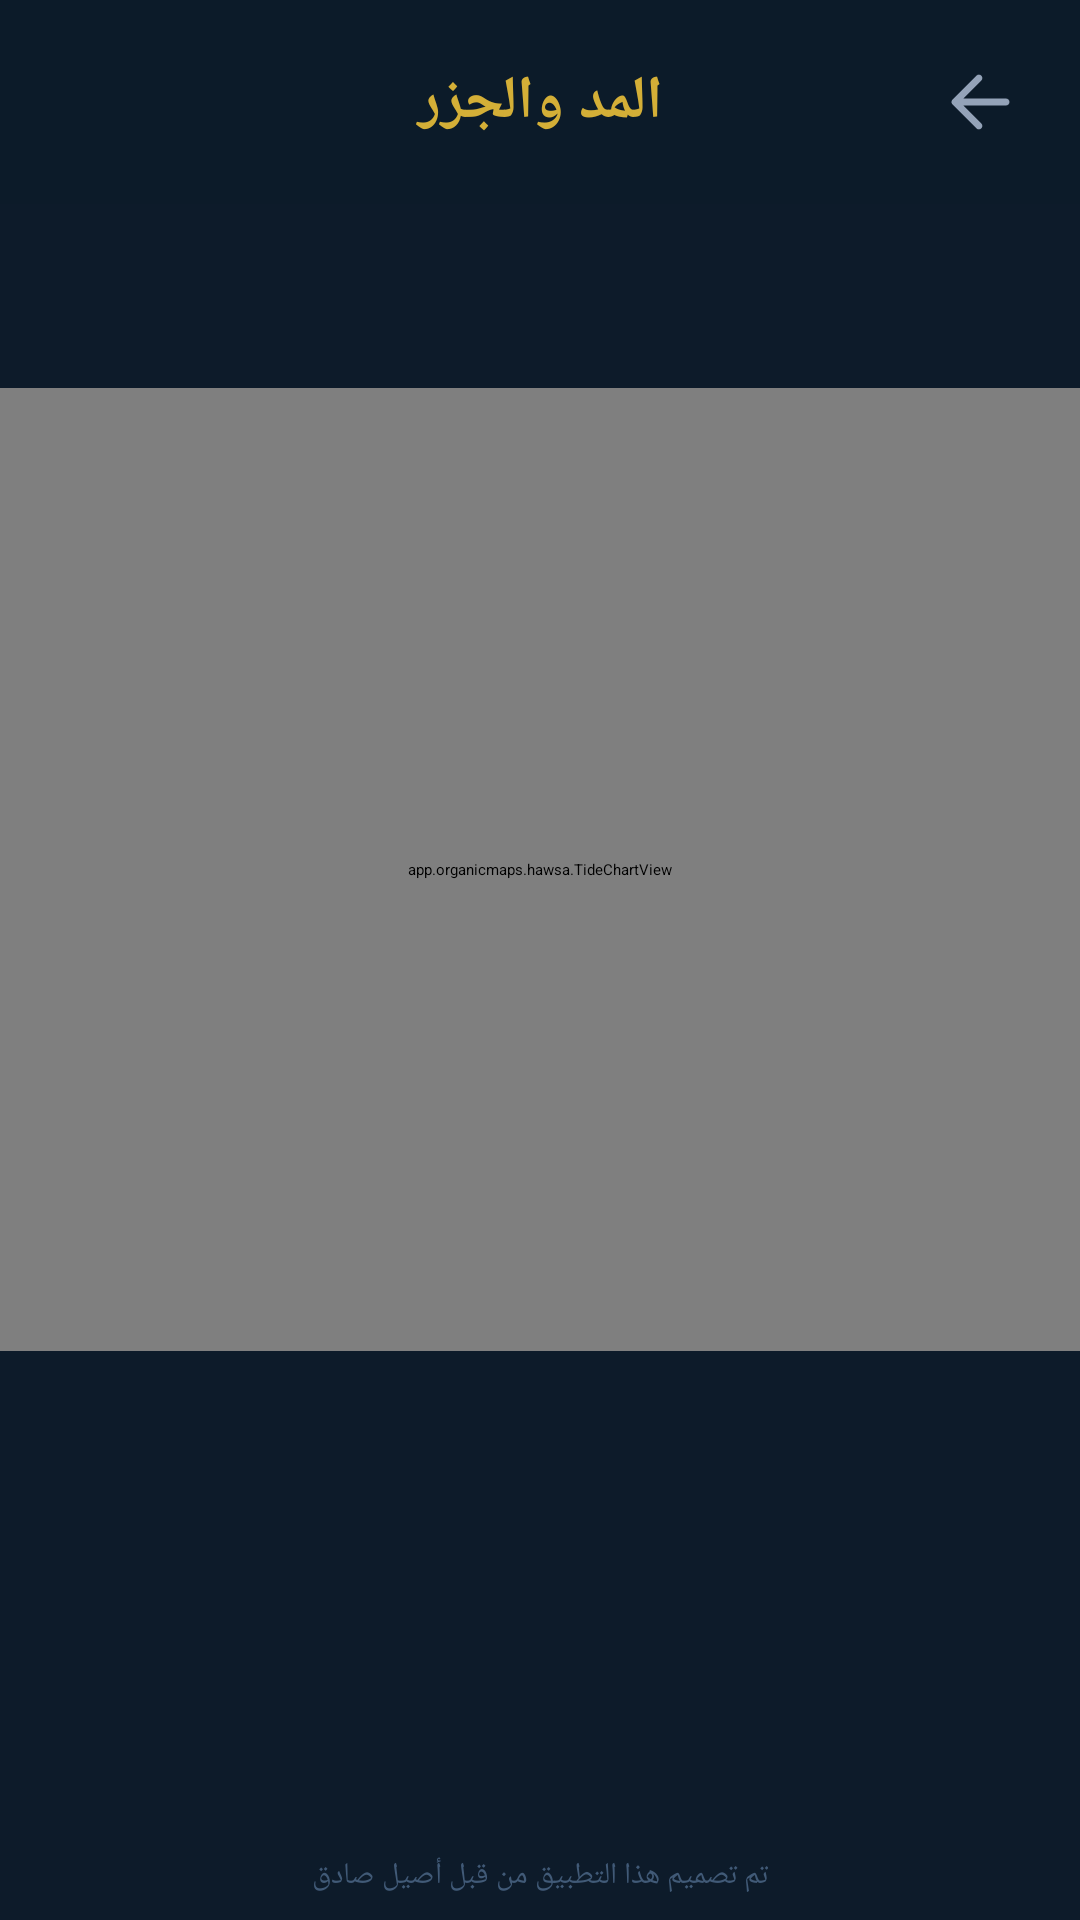

This screen was rendered from an Android layout file. Write that file and the resources it references.
<!-- AndroidManifest.xml: activity theme MwmTheme -->
<!-- res/layout/activity_hawsa_tides.xml -->
<?xml version="1.0" encoding="utf-8"?>
<LinearLayout xmlns:android="http://schemas.android.com/apk/res/android"
    android:layout_width="match_parent"
    android:layout_height="match_parent"
    android:orientation="vertical"
    android:background="#0D1B2A"
    android:padding="0dp"
    android:layoutDirection="rtl">

    
    <LinearLayout
        android:layout_width="match_parent"
        android:layout_height="wrap_content"
        android:orientation="horizontal"
        android:padding="16dp"
        android:gravity="center_vertical"
        android:background="#E60D1B2A"
        android:layoutDirection="rtl">

        <ImageView
            android:id="@+id/btn_tides_back"
            android:layout_width="36dp"
            android:layout_height="36dp"
            android:src="@drawable/ic_hawsa_back"
            android:contentDescription="@string/hawsa_back"
            android:padding="4dp" />

        <TextView
            android:id="@+id/tv_tides_title"
            android:layout_width="0dp"
            android:layout_height="wrap_content"
            android:layout_weight="1"
            android:text="@string/hawsa_tides_title"
            android:textSize="20sp"
            android:textColor="#D4AF37"
            android:textStyle="bold"
            android:gravity="center"
            android:paddingEnd="36dp" />
    </LinearLayout>

    
    <TextView
        android:id="@+id/tv_current_status"
        android:layout_width="match_parent"
        android:layout_height="wrap_content"
        android:textSize="18sp"
        android:textColor="#10B981"
        android:gravity="center"
        android:paddingTop="8dp"
        android:paddingBottom="4dp"
        android:textStyle="bold" />

    
    <TextView
        android:id="@+id/tv_tides_location"
        android:layout_width="match_parent"
        android:layout_height="wrap_content"
        android:textSize="14sp"
        android:textColor="#778DA9"
        android:gravity="center"
        android:paddingTop="2dp"
        android:paddingBottom="4dp" />

    
    <app.organicmaps.hawsa.TideChartView
        android:id="@+id/tide_chart"
        android:layout_width="match_parent"
        android:layout_height="0dp"
        android:layout_weight="1" />

    
    <HorizontalScrollView
        android:layout_width="match_parent"
        android:layout_height="wrap_content"
        android:scrollbars="none"
        android:paddingStart="8dp"
        android:paddingEnd="8dp">

        <LinearLayout
            android:id="@+id/day_button_container"
            android:layout_width="wrap_content"
            android:layout_height="wrap_content"
            android:orientation="horizontal"
            android:padding="4dp"
            android:gravity="center" />
    </HorizontalScrollView>

    
    <ScrollView
        android:layout_width="match_parent"
        android:layout_height="160dp"
        android:fillViewport="true"
        android:padding="8dp">

        <LinearLayout
            android:id="@+id/weekly_tides_container"
            android:layout_width="match_parent"
            android:layout_height="wrap_content"
            android:orientation="vertical" />
    </ScrollView>

    
    <TextView
        android:layout_width="wrap_content"
        android:layout_height="wrap_content"
        android:text="@string/hawsa_designer_credit"
        android:textSize="10sp"
        android:textColor="#415A77"
        android:layout_gravity="center_horizontal"
        android:paddingBottom="8dp" />

</LinearLayout>
<!-- resources referenced by this layout -->
<resources>
  <!-- drawable ic_hawsa_back (drawable) -->
  <?xml version="1.0" encoding="utf-8"?>
  <vector xmlns:android="http://schemas.android.com/apk/res/android"
      android:width="24dp"
      android:height="24dp"
      android:viewportWidth="24"
      android:viewportHeight="24">
      <path
          android:fillColor="#94A3B8"
          android:pathData="M20,11H7.83l5.12,-5.12c0.39,-0.39 0.39,-1.02 0,-1.41 -0.39,-0.39 -1.02,-0.39 -1.41,0L4.71,11.3c-0.39,0.39 -0.39,1.02 0,1.41l6.83,6.83c0.39,0.39 1.02,0.39 1.41,0 0.39,-0.39 0.39,-1.02 0,-1.41L7.83,13H20c0.55,0 1,-0.45 1,-1s-0.45,-1 -1,-1z" />
  </vector>
  <string name="hawsa_back">رجوع</string>
  <string name="hawsa_designer_credit">تم تصميم هذا التطبيق من قبل أصيل صادق</string>
  <string name="hawsa_tides_title">المد والجزر</string>
</resources>
